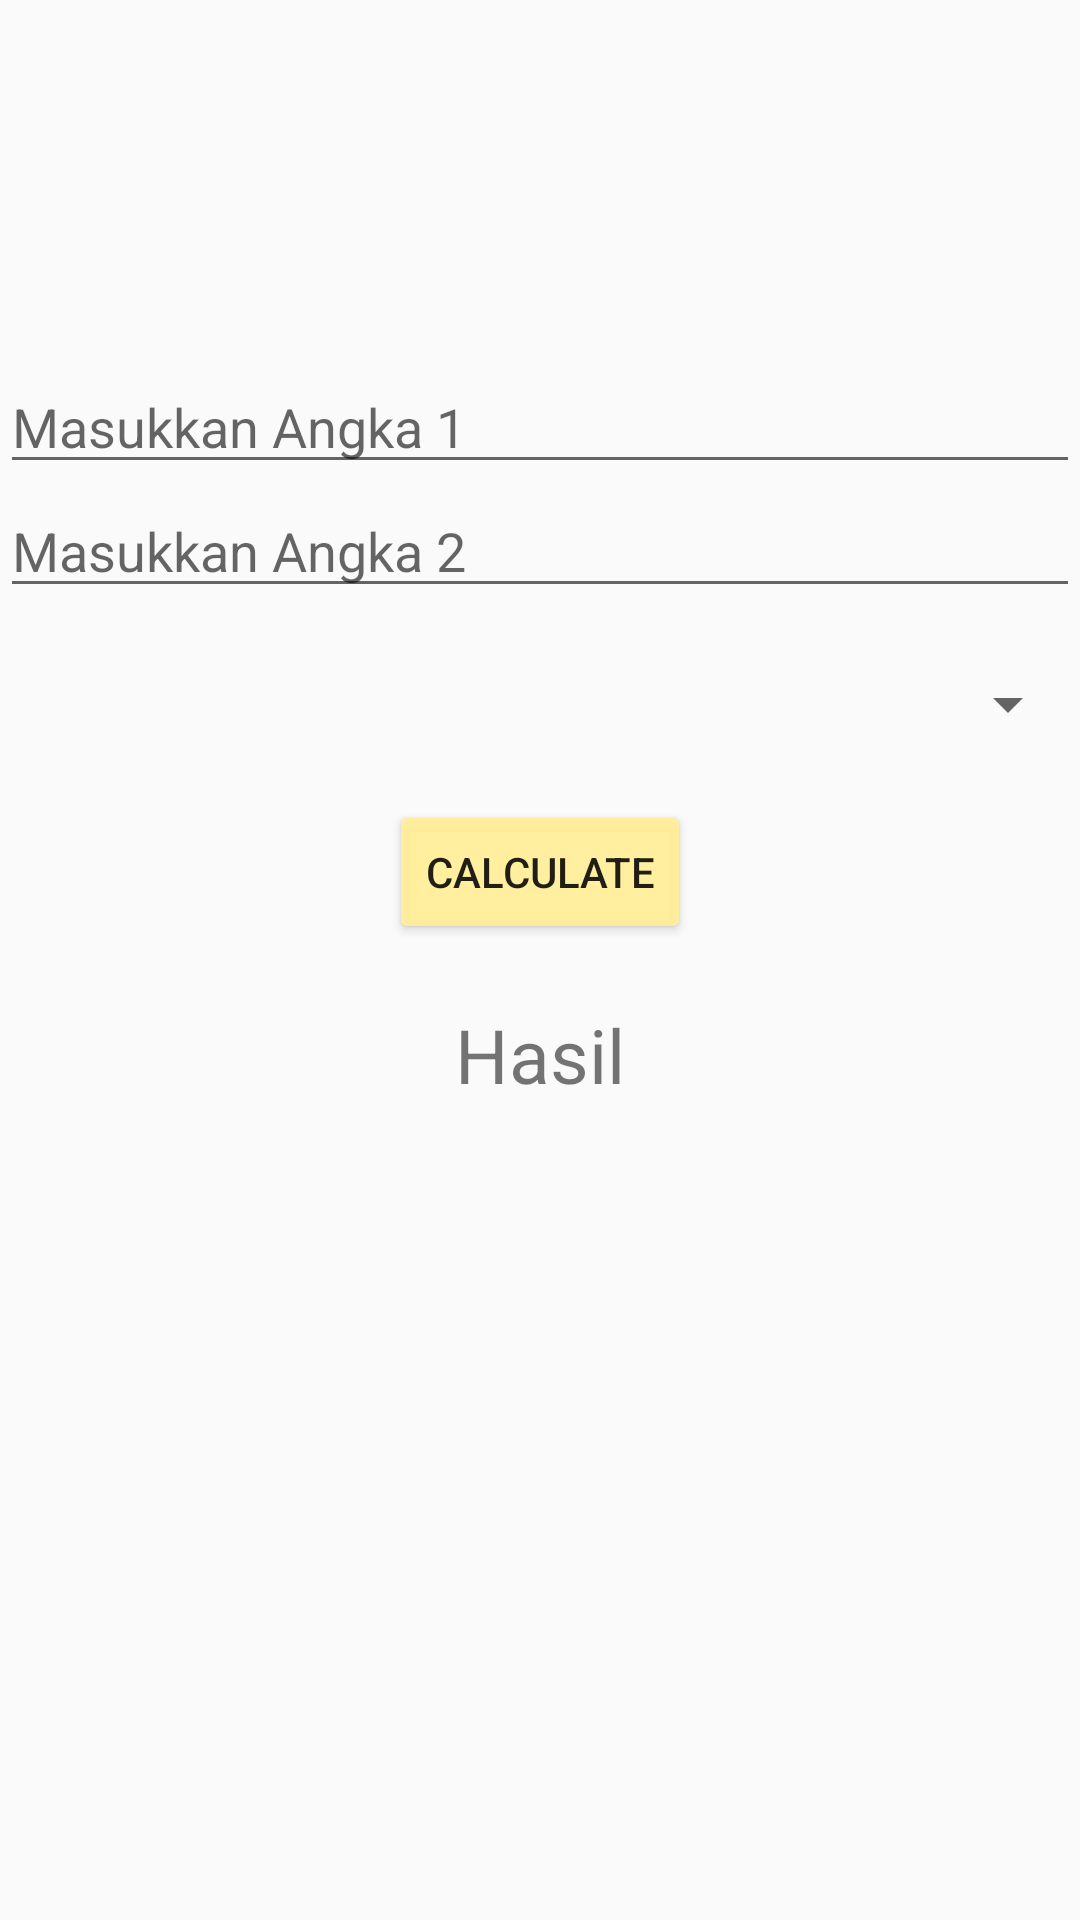

Write the Android layout XML for this screen, with the resource values it uses.
<!-- AndroidManifest.xml: application theme Theme.BelajarAndroid10PPLG1 -->
<!-- res/layout/aritmatikalkuator.xml -->
<?xml version="1.0" encoding="utf-8"?>
<androidx.constraintlayout.widget.ConstraintLayout
    xmlns:android="http://schemas.android.com/apk/res/android"
    xmlns:tools="http://schemas.android.com/tools"
    android:layout_width="match_parent"
    android:layout_height="match_parent"
    xmlns:app="http://schemas.android.com/apk/res-auto"
    tools:context=".Calculator_activity">

    <ImageView
        android:layout_marginTop="20dp"
        android:id="@+id/imageView"
        android:layout_width="wrap_content"
        android:layout_height="100dp"
        app:srcCompat="@drawable/images"
        app:layout_constraintBottom_toTopOf="@id/editTextNumber1"
        app:layout_constraintTop_toTopOf="parent"
        app:layout_constraintEnd_toEndOf="parent"
        app:layout_constraintStart_toStartOf="parent"
        />
    <EditText
        android:id="@+id/editTextNumber1"
        android:layout_width="match_parent"
        android:layout_height="wrap_content"
        android:inputType="number"
        android:layout_gravity="center"
        app:layout_constraintTop_toBottomOf="@id/imageView"
        app:layout_constraintBottom_toBottomOf="@id/editTextNumber2"
        android:hint="Masukkan Angka 1"
        />
    <EditText
        android:id="@+id/editTextNumber2"
        android:layout_width="match_parent"
        android:layout_height="wrap_content"
        android:inputType="number"
        android:layout_gravity="center"
        app:layout_constraintTop_toBottomOf="@id/editTextNumber1"
        app:layout_constraintBottom_toTopOf="@id/spinner"
        android:hint="Masukkan Angka 2"
        />

    <Spinner
        android:id="@+id/spinner"
        android:layout_width="match_parent"
        android:layout_height="wrap_content"
        android:layout_marginTop="20dp"
        android:gravity="center"
        android:spinnerMode="dropdown"
        app:layout_constraintTop_toBottomOf="@id/editTextNumber2"
        />

    <Button
        android:id="@+id/button"
        android:layout_width="wrap_content"
        android:layout_height="wrap_content"
        android:text="Calculate"
        android:layout_marginTop="20dp"
        app:layout_constraintTop_toBottomOf="@id/spinner"
        app:layout_constraintBottom_toTopOf="@id/textView"
        app:layout_constraintEnd_toEndOf="parent"
        app:layout_constraintStart_toStartOf="parent"
        android:backgroundTint="#efe9"/>

    <TextView
        android:id="@+id/textView"
        android:layout_width="wrap_content"
        android:layout_height="wrap_content"
        android:text="Hasil"
        app:layout_constraintTop_toBottomOf="@id/button"
        app:layout_constraintEnd_toEndOf="parent"
        app:layout_constraintStart_toStartOf="parent"
        android:layout_marginTop="20dp"
        android:textSize="25dp"
        />




</androidx.constraintlayout.widget.ConstraintLayout>
<!-- resources referenced by this layout -->
<resources>
  <style name="Theme.BelajarAndroid10PPLG1" parent="Base.Theme.BelajarAndroid10PPLG1" />
  <style name="Base.Theme.BelajarAndroid10PPLG1" parent="Theme.AppCompat.Light.NoActionBar">
          
          
      </style>
</resources>
